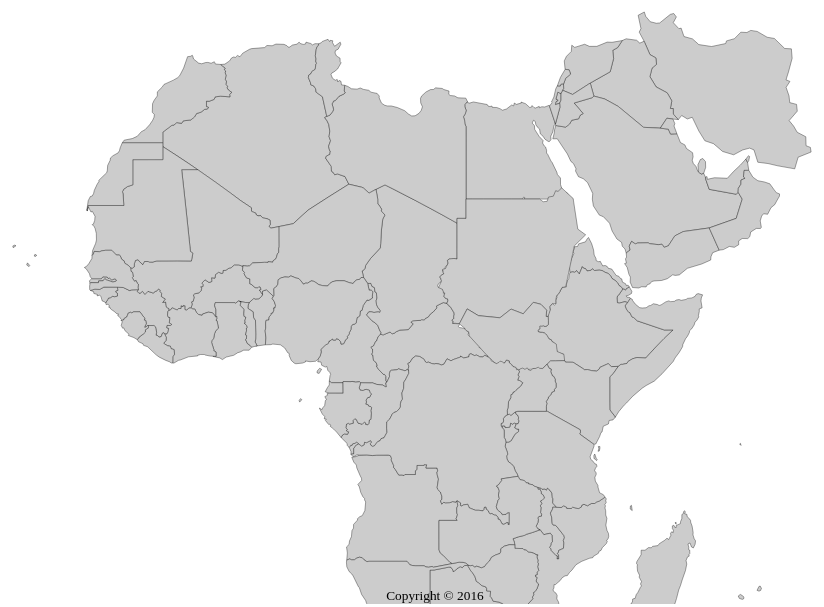
D3 v4 page, settled after 480 driven frames (8 s of simulated time); the page loaded 4 data file(s).


// ── js/app.js
    
    var width     = $(window).width() ;
    var height    = $(window).height() - 150  ;
    var margin    = { 'top' : 100 , 'right' : 50 , 'bottom' : 100 , 'left' : 50 } ; 
    var center    = [2.454071, 46.279229] ; 
    var map_scale = width / 2 ;
    map_scale     = ( map_scale > max_scale ) ? max_scale : map_scale ; 
    var max_scale = 550 ; 

    var translate = [width / 3, -50] ;

    var scale0    = (width - 1) / 2 / Math.PI; 
    var div_datas = '#datas' ; 
    var cumul ; 

    var projection = d3.geoMercator() 
        .center(center)
        .scale(map_scale)
        .translate( translate );
      
    var svg = d3.select("#map").append("svg")
          .attr("width", width)
          .attr("height", height);

    var path = d3.geoPath( projection ) ;
      
    var json_file = 'general' ; // general , maskline_general

    var deps = svg
        .append("g")
        .attr("id", "fgm_map" )
    ;

    d3.queue()
        .defer( d3.request , "data/map.geojson" )
        .defer( d3.request , "data/daughter-prevalence.csv" )
        .defer( d3.request , "data/women-prevalence.csv" )
        .defer( d3.request , "data/women-attitudes.csv" )
        .await( function( error, geojson , daughter_prevalence , women_prevalence , women_attitudes ) {

            if (error) throw error ;

            /*console.log( geojson );
            console.log( daughter_prevalence );
            console.log( women_prevalence );
            console.log( women_attitudes );*/
        }
    );

    d3.json( "data/map.geojson", function(error, geojson) {

        // console.info( geojson.features );
        /*
         * On "bind" un élément SVG path pour chaque entrée
         * du tableau features de notre objet geojson
         */
        var features = deps
                .selectAll("path")
                    .data( geojson.features );

        /*
         * On créait un ColorScale, qui va nous
         * permettre d'assigner plus tard une
         * couleur de fond à chacun de nos
         * départements
         */
        // var colorScale = d3.scale.category20c();

        /*
         * Pour chaque entrée du tableau feature, on
         * créait un élément SVG path, avec les
         * propriétés suivantes
         */
        features.enter()
            .append("path")
                .attr('class', 'land')
                .attr('fill', function(d) { 
                    // console.log( d ) ; 
                    return '#ccc'
                })
              .attr("d", path) ; 

    });

    d3.select(window).on('resize', resizeMap);

    function resizeMap() {
        // adjust things when the window size changes
        var width     = $(window).width() ;
        var height    = $(window).height() - 150  ;
        
        // height = width * mapRatio;

        // update projection
        translate = [width / 3, -50] ;
        map_scale = width / 2 ;
        map_scale = ( map_scale > max_scale ) ? max_scale : map_scale ; 
        
        projection
            .translate(translate)
            .scale(map_scale);

        // resize the map container
        svg
            .style('width', width + 'px')
            .style('height', height + 'px');

        // resize the map
        svg.selectAll('.land').attr('d', path);
    }

### data: data/map.geojson
{
 "type": "FeatureCollection",
 "features": [
  {
   "type": "Feature",
   "properties": {
    "name": "Algeria",
    "cartodb_id": 1,
    "created_at": "2013-11-12T16:15:59+0100",
    "updated_at": "2013-11-12T16:15:59+0100"
   },
   "geometry": {
    "type": "MultiPolygon",
    "coordinates": "[... 1 items]"
   }
  },
  {
   "type": "Feature",
   "properties": {
    "name": "Angola",
    "cartodb_id": 2,
    "created_at": "2013-11-12T16:15:59+0100",
    "updated_at": "2013-11-12T16:15:59+0100"
   },
   "geometry": {
    "type": "GeometryCollection",
    "geometries": "[... 1 items]"
   }
  },
  {
   "type": "Feature",
   "properties": {
    "name": "Benin",
    "cartodb_id": 3,
    "created_at": "2013-11-12T16:15:59+0100",
    "updated_at": "2013-11-12T16:15:59+0100"
   },
   "geometry": {
    "type": "MultiPolygon",
    "coordinates": "[... 1 items]"
   }
  },
  {
   "type": "Feature",
   "properties": {
    "name": "Botswana",
    "cartodb_id": 4,
    "created_at": "2013-11-12T16:15:59+0100",
    "updated_at": "2013-11-12T16:15:59+0100"
   },
   "geometry": {
    "type": "MultiPolygon",
    "coordinates": "[... 1 items]"
   }
  },
  {
   "type": "Feature",
   "properties": {
    "name": "Burkina Faso",
    "cartodb_id": 5,
    "created_at": "2013-11-12T16:15:59+0100",
    "updated_at": "2013-11-12T16:15:59+0100"
   },
   "geometry": {
    "type": "MultiPolygon",
    "coordinates": "[... 1 items]"
   }
  },
  {
   "type": "Feature",
   "properties": {
    "name": "Burundi",
    "cartodb_id": 6,
    "created_at": "2013-11-12T16:15:59+0100",
    "updated_at": "2013-11-12T16:15:59+0100"
   },
   "geometry": {
    "type": "MultiPolygon",
    "coordinates": "[... 1 items]"
   }
  },
  {
   "type": "Feature",
   "properties": {
    "name": "Cameroon",
    "cartodb_id": 7,
    "created_at": "2013-11-12T16:15:59+0100",
    "updated_at": "2013-11-12T16:15:59+0100"
   },
   "geometry": {
    "type": "MultiPolygon",
    "coordinates": "[... 1 items]"
   }
  },
  {
   "type": "Feature",
   "properties": {
    "name": "Cape Verde",
    "cartodb_id": 8,
    "created_at": "2013-11-12T16:15:59+0100",
    "updated_at": "2013-11-12T16:15:59+0100"
   },
   "geometry": {
    "type": "GeometryCollection",
    "geometries": "[... 1 items]"
   }
  },
  "... 61 more items"
 ]
}